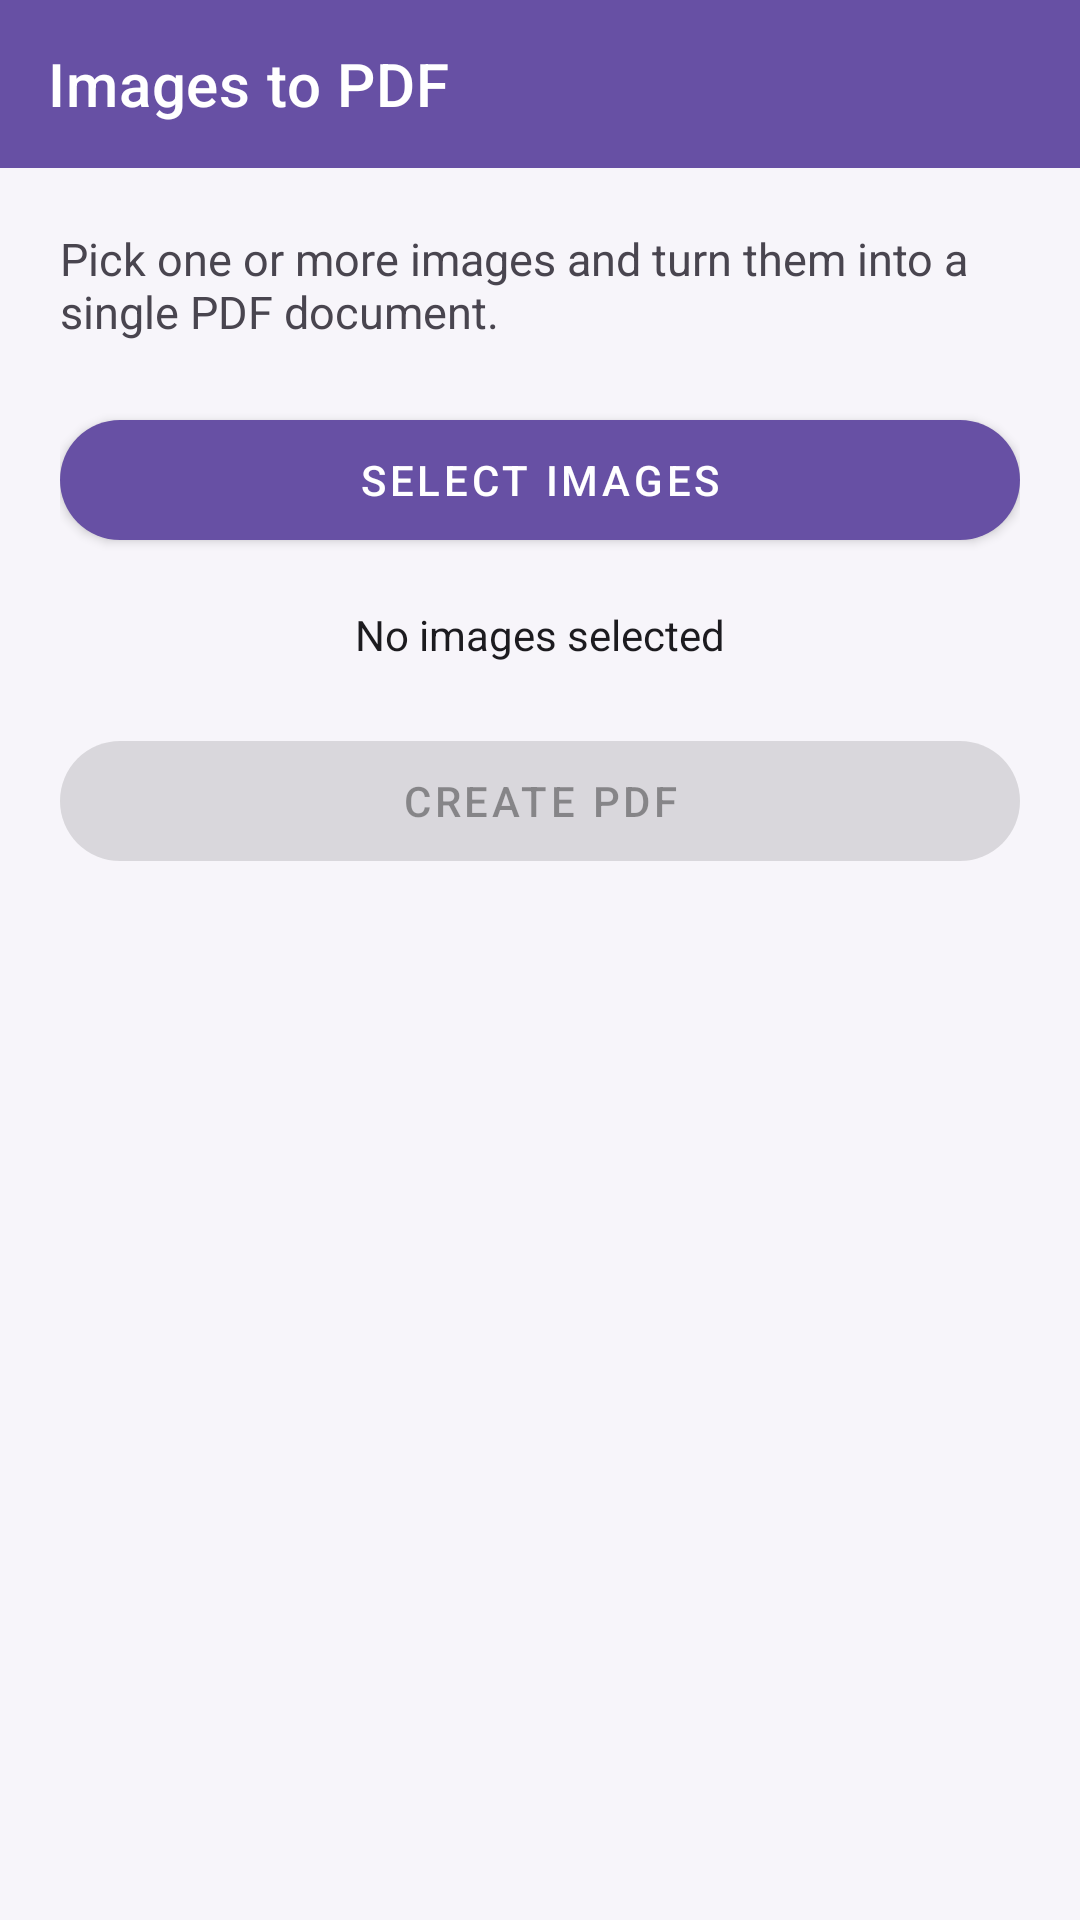

Reconstruct the res/layout file that produces this screen, plus the resources it refers to.
<!-- AndroidManifest.xml: application theme Theme.PDFReader -->
<!-- res/layout/activity_tool_images_to_pdf.xml -->
<?xml version="1.0" encoding="utf-8"?>
<LinearLayout xmlns:android="http://schemas.android.com/apk/res/android"
    xmlns:app="http://schemas.android.com/apk/res-auto"
    android:layout_width="match_parent"
    android:layout_height="match_parent"
    android:background="@color/screen_bg"
    android:orientation="vertical">

    <com.google.android.material.appbar.MaterialToolbar
        android:layout_width="match_parent"
        android:layout_height="?attr/actionBarSize"
        android:background="?attr/colorPrimary"
        app:title="Images to PDF"
        app:titleTextColor="@android:color/white" />

    <LinearLayout
        android:layout_width="match_parent"
        android:layout_height="wrap_content"
        android:orientation="vertical"
        android:padding="20dp">

        <TextView
            android:layout_width="match_parent"
            android:layout_height="wrap_content"
            android:text="Pick one or more images and turn them into a single PDF document."
            android:textColor="@color/grey_text"
            android:textSize="15sp" />

        <com.google.android.material.button.MaterialButton
            android:id="@+id/btnPick"
            android:layout_width="match_parent"
            android:layout_height="52dp"
            android:layout_marginTop="20dp"
            android:text="Select images"
            app:cornerRadius="26dp" />

        <TextView
            android:id="@+id/tvStatus"
            android:layout_width="match_parent"
            android:layout_height="wrap_content"
            android:layout_marginTop="16dp"
            android:gravity="center"
            android:text="No images selected"
            android:textColor="@color/ink"
            android:textSize="14sp" />

        <com.google.android.material.button.MaterialButton
            android:id="@+id/btnAction"
            android:layout_width="match_parent"
            android:layout_height="52dp"
            android:layout_marginTop="20dp"
            android:enabled="false"
            android:text="Create PDF"
            app:cornerRadius="26dp" />
    </LinearLayout>
</LinearLayout>
<!-- resources referenced by this layout -->
<resources>
  <color name="grey_text">#49454F</color>
  <color name="ink">#1C1B1F</color>
  <color name="screen_bg">#F7F5FA</color>
  <style name="Theme.PDFReader" parent="Theme.MaterialComponents.DayNight.NoActionBar">
          <item name="colorPrimary">@color/purple_500</item>
          <item name="colorPrimaryVariant">@color/purple_700</item>
          <item name="colorOnPrimary">@color/white</item>
      </style>
  <color name="purple_500">#6750A4</color>
  <color name="purple_700">#4F378B</color>
  <color name="white">#FFFFFF</color>
</resources>
